Photos from the image-classification dataset "clean_organized_images" in the GitHub repository konny0311/classfication_cat_dog. Its 2 classes are: cat, dog.

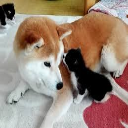
Label: dog

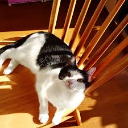
Label: cat

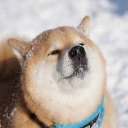
Label: dog

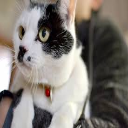
Label: cat

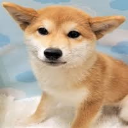
Label: dog

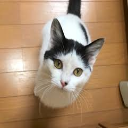
Label: cat
